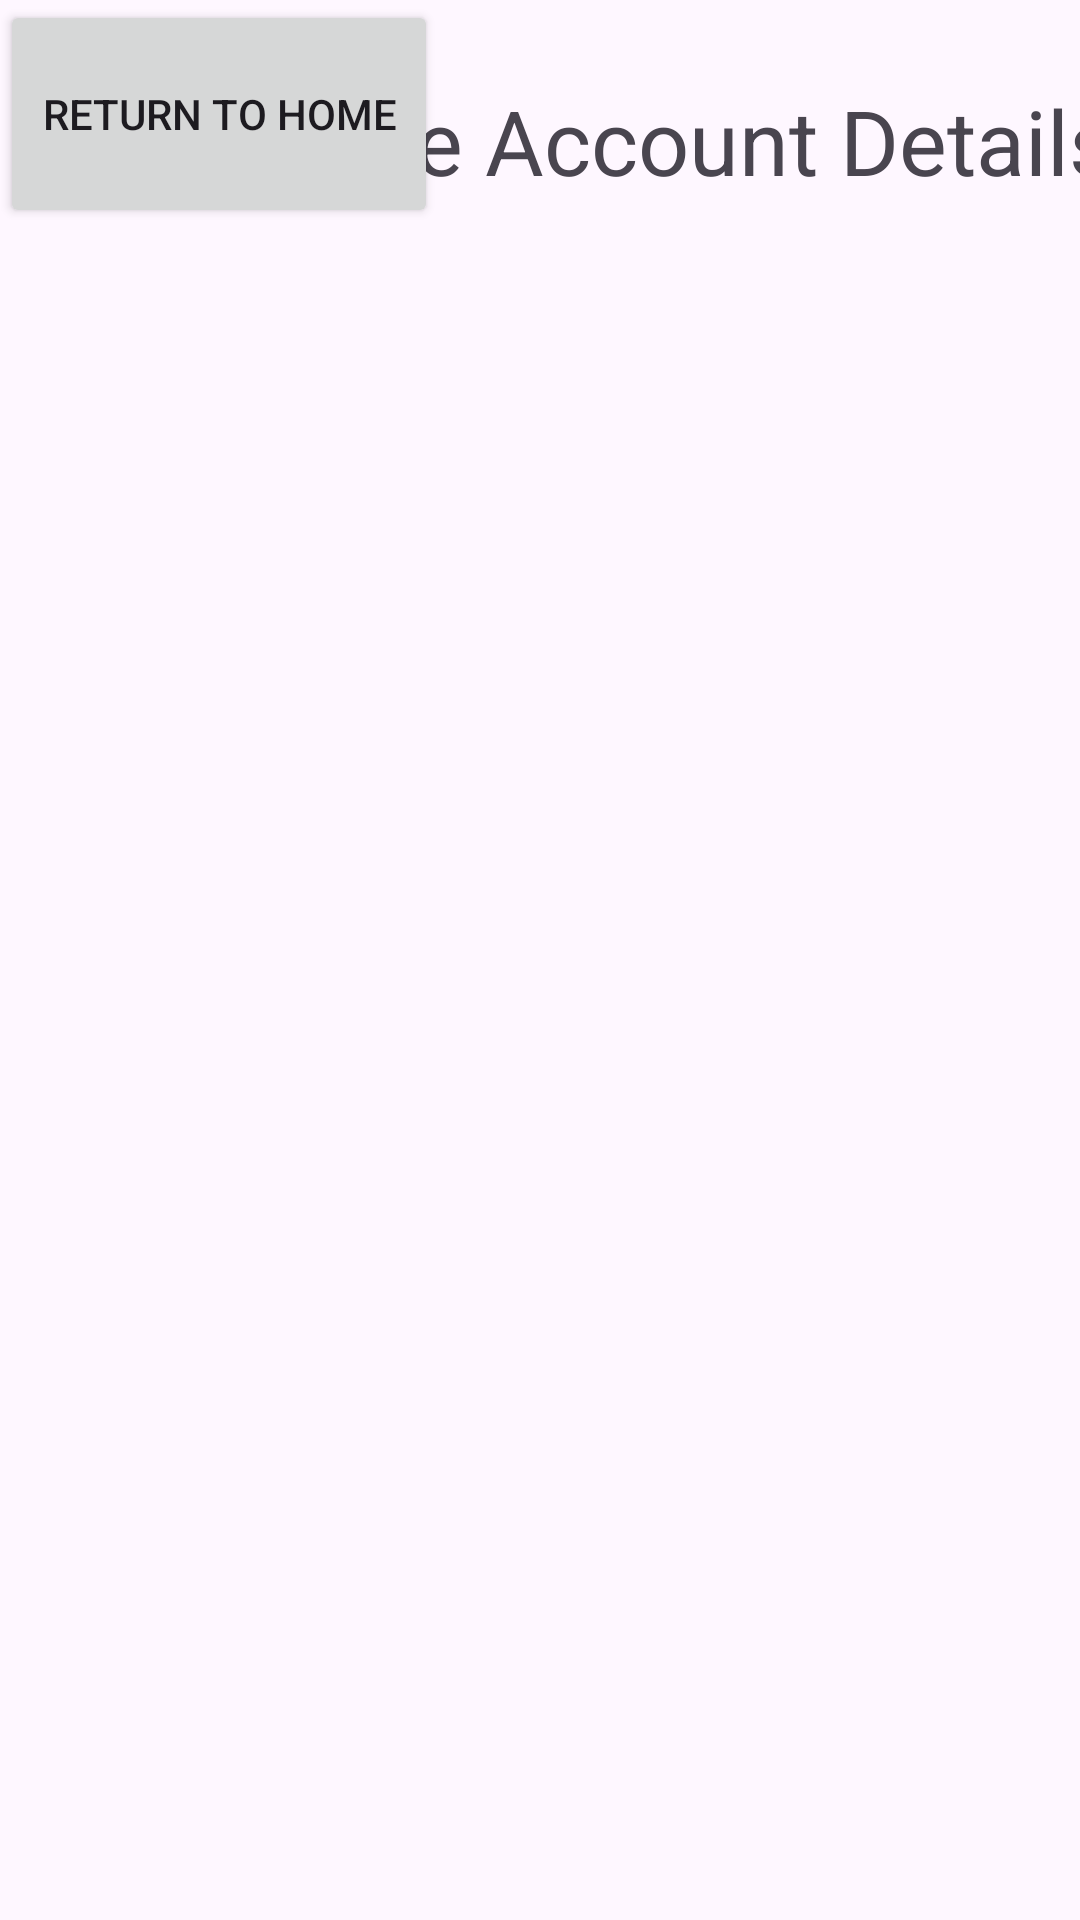

Android layout source for this screen:
<!-- AndroidManifest.xml: application theme Theme.AndroidJunglezon -->
<!-- res/layout/activity_account_details.xml -->
<?xml version="1.0" encoding="utf-8"?>
<androidx.constraintlayout.widget.ConstraintLayout xmlns:android="http://schemas.android.com/apk/res/android"
    xmlns:app="http://schemas.android.com/apk/res-auto"
    xmlns:tools="http://schemas.android.com/tools"
    android:layout_width="match_parent"
    android:layout_height="match_parent"
    tools:context=".AccountDetails">

    <TextView
        android:id="@+id/textView4"
        android:layout_width="392dp"
        android:layout_height="94dp"
        android:gravity="center"
        android:text="username Account Details"
        android:textSize="30sp"
        tools:layout_editor_absoluteX="9dp"
        tools:layout_editor_absoluteY="29dp" />

    <androidx.recyclerview.widget.RecyclerView
        android:id="@+id/acctRecycler"
        android:layout_width="253dp"
        android:layout_height="267dp"
        tools:layout_editor_absoluteX="79dp"
        tools:layout_editor_absoluteY="148dp" />

    <Button
        android:id="@+id/button11"
        android:layout_width="146dp"
        android:layout_height="76dp"
        android:text="Return to Home"
        tools:layout_editor_absoluteX="132dp"
        tools:layout_editor_absoluteY="580dp" />
</androidx.constraintlayout.widget.ConstraintLayout>
<!-- resources referenced by this layout -->
<resources>
  <style name="Theme.AndroidJunglezon" parent="Base.Theme.AndroidJunglezon" />
  <style name="Base.Theme.AndroidJunglezon" parent="Theme.Material3.DayNight.NoActionBar">
          
          
      </style>
</resources>
